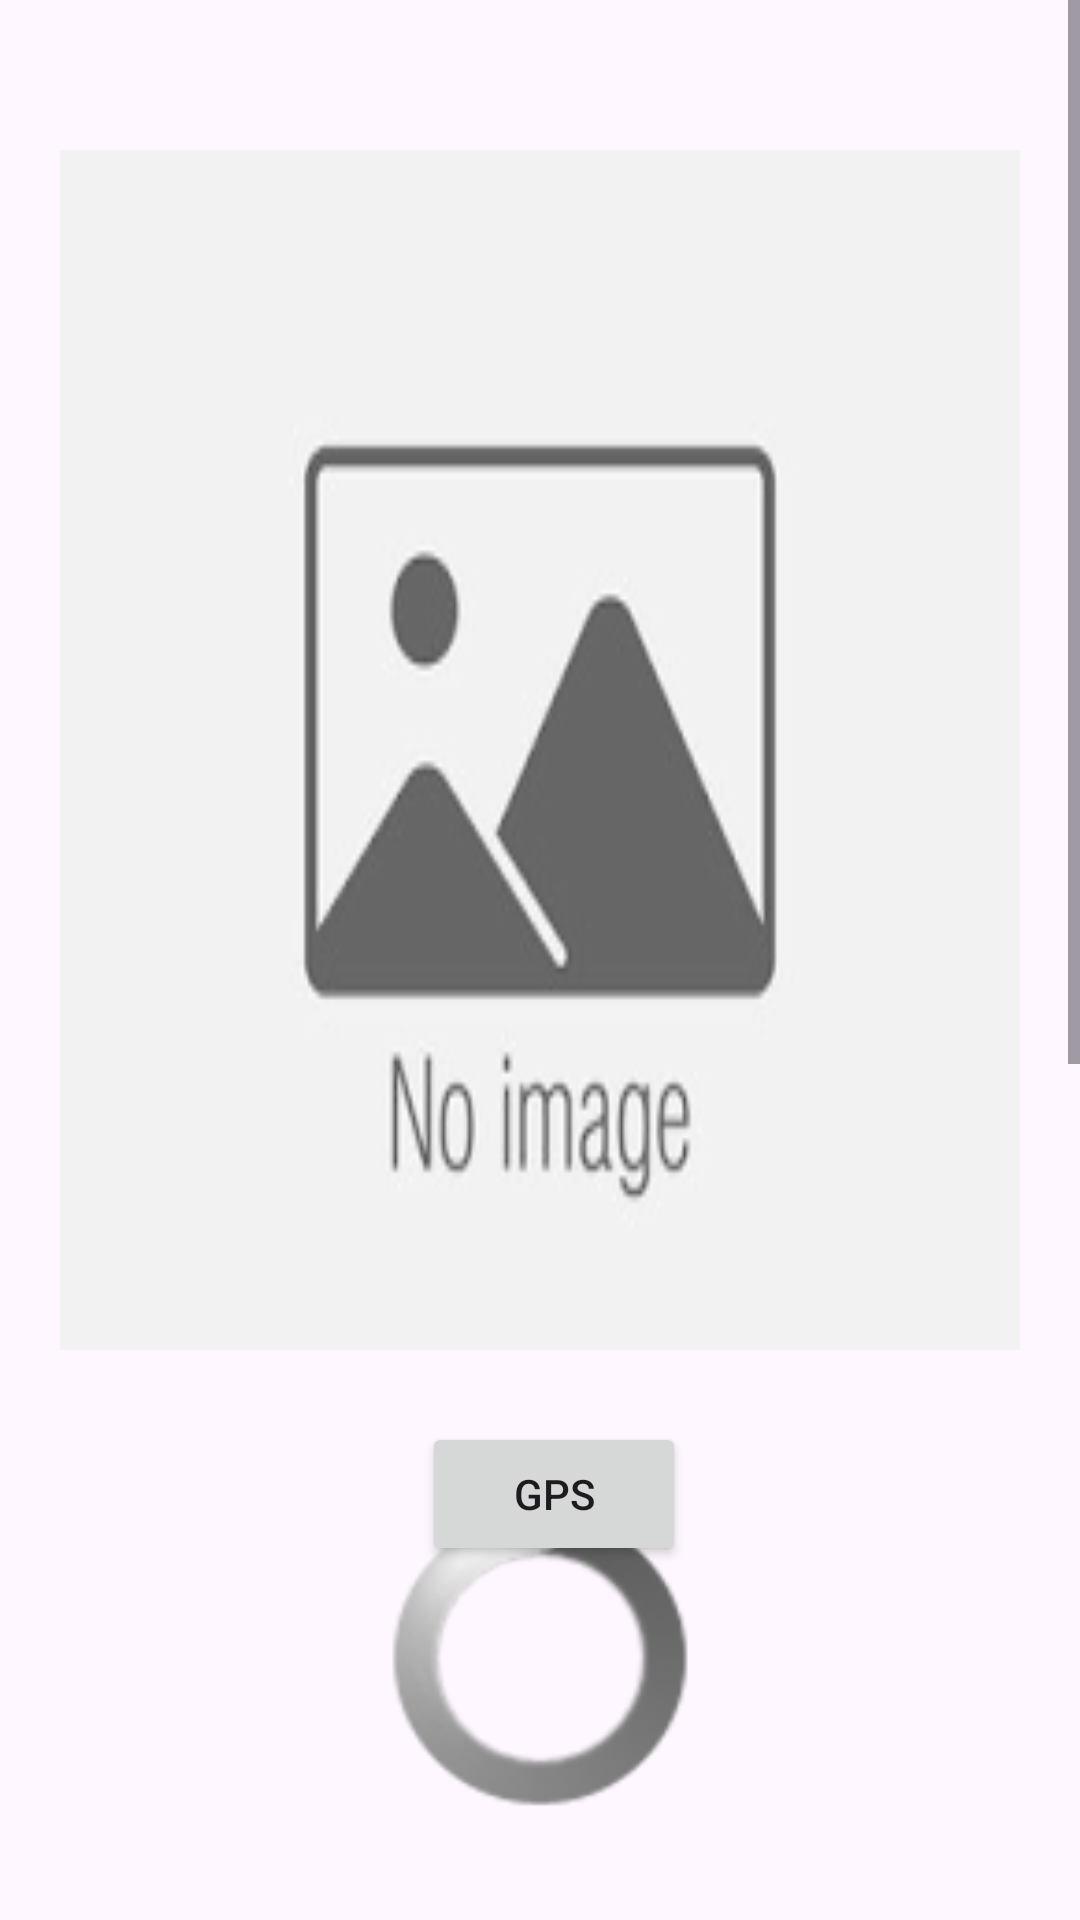

This screen was rendered from an Android layout file. Write that file and the resources it references.
<!-- AndroidManifest.xml: application theme Theme.Presensi -->
<!-- res/layout/fragment_home.xml -->
<?xml version="1.0" encoding="utf-8"?>
<ScrollView xmlns:android="http://schemas.android.com/apk/res/android"
    xmlns:app="http://schemas.android.com/apk/res-auto"
    xmlns:tools="http://schemas.android.com/tools"
    android:layout_width="match_parent"
    android:layout_height="wrap_content"
    tools:context=".HomeFragment">

    <androidx.constraintlayout.widget.ConstraintLayout
        android:layout_width="match_parent"
        android:layout_height="wrap_content"
        android:paddingBottom="50dp">

        <ImageView
            android:id="@+id/iv_preview"
            android:layout_width="match_parent"
            android:layout_height="400dp"
            android:layout_marginHorizontal="20dp"
            android:layout_marginTop="50dp"
            android:adjustViewBounds="true"
            android:scaleType="fitXY"
            android:src="@drawable/noimg"
            app:layout_constraintEnd_toEndOf="parent"
            app:layout_constraintStart_toStartOf="parent"
            app:layout_constraintTop_toTopOf="parent" />

        <TextView
            android:id="@+id/tv_name"
            android:layout_width="wrap_content"
            android:layout_height="wrap_content"
            android:layout_marginTop="100dp"
            android:text="Home Fragment"
            android:visibility="invisible"
            app:layout_constraintEnd_toEndOf="parent"
            app:layout_constraintHorizontal_bias="0.506"
            app:layout_constraintStart_toStartOf="parent"
            app:layout_constraintTop_toBottomOf="@+id/btn_gps" />

        <Button
            android:id="@+id/btn_Camera"
            android:layout_width="wrap_content"
            android:layout_height="wrap_content"
            android:layout_marginTop="8dp"
            android:text="Camera"
            android:visibility="invisible"
            app:layout_constraintStart_toEndOf="@+id/btn_gps"
            app:layout_constraintTop_toBottomOf="@+id/btn_gps" />

        <Button
            android:id="@+id/btn_process"
            android:layout_width="wrap_content"
            android:layout_height="wrap_content"
            android:layout_marginTop="8dp"
            android:text="Process"
            android:visibility="invisible"
            app:layout_constraintEnd_toStartOf="@+id/btn_gps"
            app:layout_constraintTop_toBottomOf="@+id/btn_gps" />

        <Button
            android:id="@+id/btn_gps"
            android:layout_width="wrap_content"
            android:layout_height="wrap_content"
            android:layout_marginTop="24dp"
            android:text="GPS"
            app:layout_constraintEnd_toEndOf="parent"
            app:layout_constraintHorizontal_bias="0.517"
            app:layout_constraintStart_toStartOf="parent"
            app:layout_constraintTop_toBottomOf="@+id/iv_preview" />

        <ImageView
            android:id="@+id/iv_result"
            android:layout_width="match_parent"
            android:layout_height="400dp"
            android:layout_marginHorizontal="20dp"
            android:layout_marginTop="16dp"
            android:adjustViewBounds="true"
            android:scaleType="fitXY"
            app:layout_constraintEnd_toEndOf="parent"
            app:layout_constraintStart_toStartOf="parent"
            app:layout_constraintTop_toBottomOf="@+id/btn_submit"
            tools:src="@drawable/noimg" />

        <Button
            android:id="@+id/btn_submit"
            android:layout_width="wrap_content"
            android:layout_height="wrap_content"
            android:text="Submit"
            android:visibility="invisible"
            app:layout_constraintEnd_toEndOf="parent"
            app:layout_constraintStart_toStartOf="parent"
            app:layout_constraintTop_toBottomOf="@+id/tv_name" />

        <ProgressBar
            android:id="@+id/progress_bar_home"
            style="@android:style/Widget.ProgressBar"
            android:layout_width="100dp"
            android:layout_height="100dp"
            app:layout_constraintBottom_toBottomOf="parent"
            app:layout_constraintEnd_toEndOf="parent"
            app:layout_constraintStart_toStartOf="parent"
            app:layout_constraintTop_toTopOf="parent" />


    </androidx.constraintlayout.widget.ConstraintLayout>

</ScrollView>
<!-- resources referenced by this layout -->
<resources>
  <!-- drawable noimg: png bitmap (drawable, 3621 bytes) -->
  <style name="Theme.Presensi" parent="Base.Theme.Presensi" />
  <style name="Base.Theme.Presensi" parent="Theme.Material3.DayNight.NoActionBar">
          
          
      </style>
</resources>
